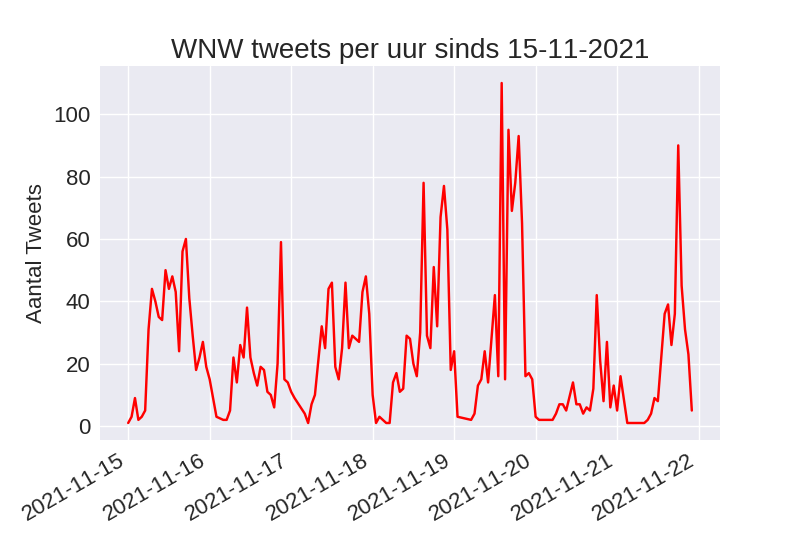

Source data for this figure (header and first rows):
, Tijd, Aantal
0, 2021-11-21 22:00:00, 5
1, 2021-11-21 21:00:00, 23
2, 2021-11-21 20:00:00, 31
3, 2021-11-21 19:00:00, 45
4, 2021-11-21 18:00:00, 90
5, 2021-11-21 17:00:00, 36
6, 2021-11-21 16:00:00, 26
7, 2021-11-21 15:00:00, 39
8, 2021-11-21 14:00:00, 36
9, 2021-11-21 13:00:00, 22
10, 2021-11-21 12:00:00, 8
11, 2021-11-21 11:00:00, 9
12, 2021-11-21 10:00:00, 4
13, 2021-11-21 09:00:00, 2
14, 2021-11-21 08:00:00, 1
15, 2021-11-21 06:00:00, 1
16, 2021-11-21 03:00:00, 1
17, 2021-11-21 01:00:00, 16
18, 2021-11-21 00:00:00, 5
19, 2021-11-20 23:00:00, 13
20, 2021-11-20 22:00:00, 6
21, 2021-11-20 21:00:00, 27
22, 2021-11-20 20:00:00, 8
23, 2021-11-20 19:00:00, 21
24, 2021-11-20 18:00:00, 42
25, 2021-11-20 17:00:00, 12
26, 2021-11-20 16:00:00, 5
27, 2021-11-20 15:00:00, 6
28, 2021-11-20 14:00:00, 4
29, 2021-11-20 13:00:00, 7
30, 2021-11-20 12:00:00, 7
31, 2021-11-20 11:00:00, 14
32, 2021-11-20 09:00:00, 5
33, 2021-11-20 08:00:00, 7
34, 2021-11-20 07:00:00, 7
35, 2021-11-20 06:00:00, 4
36, 2021-11-20 05:00:00, 2
37, 2021-11-20 01:00:00, 2
38, 2021-11-20 00:00:00, 3
39, 2021-11-19 23:00:00, 15
40, 2021-11-19 22:00:00, 17
41, 2021-11-19 21:00:00, 16
42, 2021-11-19 20:00:00, 65
43, 2021-11-19 19:00:00, 93
44, 2021-11-19 18:00:00, 78
45, 2021-11-19 17:00:00, 69
46, 2021-11-19 16:00:00, 95
47, 2021-11-19 15:00:00, 15
48, 2021-11-19 14:00:00, 110
49, 2021-11-19 13:00:00, 16
50, 2021-11-19 12:00:00, 42
51, 2021-11-19 11:00:00, 28
52, 2021-11-19 10:00:00, 14
53, 2021-11-19 09:00:00, 24
54, 2021-11-19 08:00:00, 15
55, 2021-11-19 07:00:00, 13
56, 2021-11-19 06:00:00, 4
57, 2021-11-19 05:00:00, 2
58, 2021-11-19 01:00:00, 3
59, 2021-11-19 00:00:00, 24
... 91 more rows
